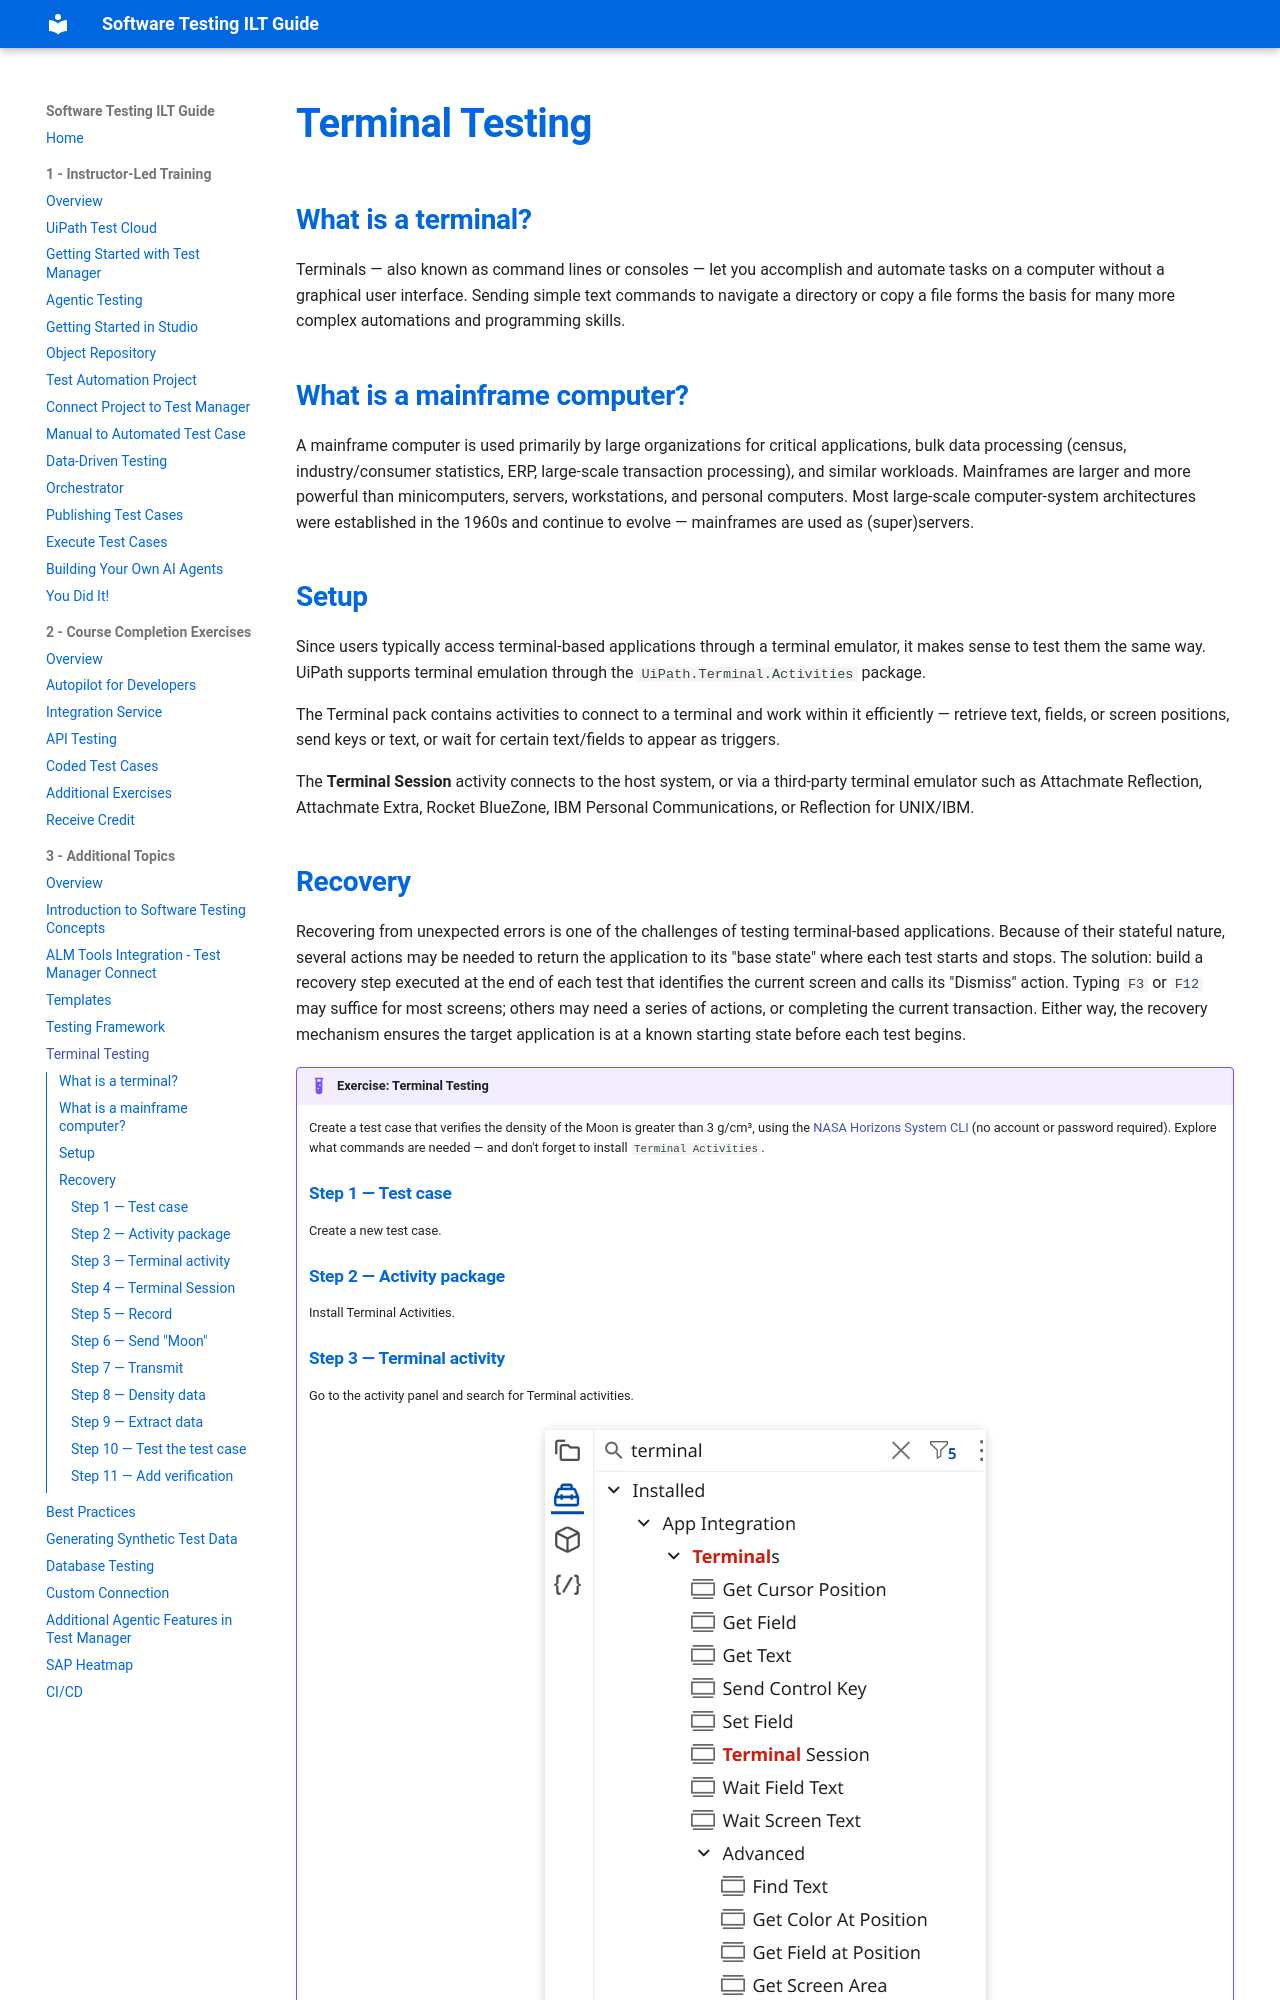

repository: MeeraKay/software-testing-ilt-guide · page: module-3-additional-topics/05-terminal-testing/index.html · generator: mkdocs

# Terminal Testing

## What is a terminal?

Terminals — also known as command lines or consoles — let you accomplish and automate tasks on a computer without a graphical user interface. Sending simple text commands to navigate a directory or copy a file forms the basis for many more complex automations and programming skills.

## What is a mainframe computer?

A mainframe computer is used primarily by large organizations for critical applications, bulk data processing (census, industry/consumer statistics, ERP, large-scale transaction processing), and similar workloads. Mainframes are larger and more powerful than minicomputers, servers, workstations, and personal computers. Most large-scale computer-system architectures were established in the 1960s and continue to evolve — mainframes are used as (super)servers.

## Setup

Since users typically access terminal-based applications through a terminal emulator, it makes sense to test them the same way. UiPath supports terminal emulation through the `UiPath.Terminal.Activities` package.

The Terminal pack contains activities to connect to a terminal and work within it efficiently — retrieve text, fields, or screen positions, send keys or text, or wait for certain text/fields to appear as triggers.

The **Terminal Session** activity connects to the host system, or via a third-party terminal emulator such as Attachmate Reflection, Attachmate Extra, Rocket BlueZone, IBM Personal Communications, or Reflection for UNIX/IBM.
